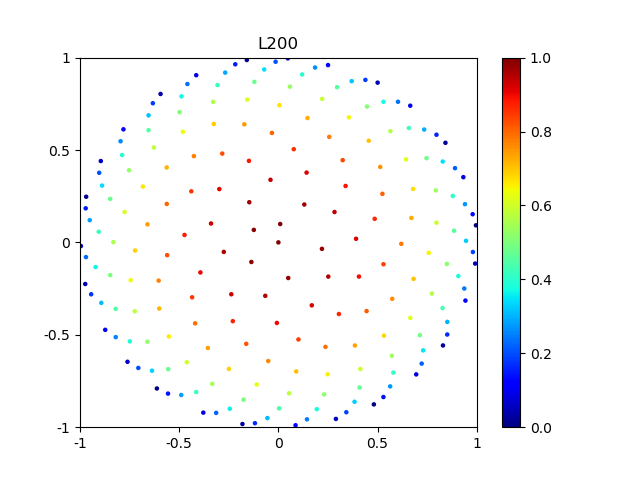

The file beside this chart, header and first rows:
0.0, -0.0, 0.0
-0.09963, 0.009052, 0.0
-0.06766, -0.1244, -0.0
0.1062, -0.1374, -0.0
0.1939, 0.05056, 0.0
0.0349, 0.2214, 0.0
-0.2065, 0.1339, 0.0
-0.2191, -0.151, -0.0
0.05139, -0.2792, -0.0
0.2933, -0.06919, -0.0
0.1862, 0.2588, 0.0
-0.1652, 0.2907, 0.0
-0.3457, -0.04239, -0.0
-0.1024, -0.3484, -0.0
0.2845, -0.2499, -0.0
0.3475, 0.1801, 0.0
-0.0195, 0.4023, 0.0
-0.3872, 0.154, 0.0
-0.2926, -0.3163, -0.0
0.1632, -0.4098, -0.0
0.451, -0.008524, -0.0
0.1859, 0.4259, 0.0
-0.3104, 0.3635, 0.0
-0.457, -0.1662, -0.0
-0.04032, -0.4934, -0.0
0.4402, -0.2568, -0.0
0.3979, 0.3371, 0.0
-0.128, 0.5112, 0.0
-0.5287, 0.0898, 0.0
-0.28, -0.4743, -0.0
0.3017, -0.473, -0.0
0.5529, 0.1189, 0.0
0.1185, 0.5625, 0.0
-0.461, 0.37, 0.0
-0.5014, -0.3285, -0.0
0.0691, -0.5971, -0.0
0.5811, -0.1951, -0.0
0.3809, 0.4993, 0.0
-0.2659, 0.5744, 0.0
-0.634, -0.04057, -0.0
-0.2098, -0.613, -0.0
0.4534, -0.4857, -0.0
0.6009, 0.2917, 0.0
0.007595, 0.6681, 0.0
-0.6076, 0.3174, 0.0
-0.4858, -0.5025, -0.0
0.2082, -0.6649, -0.0
0.6971, -0.06686, -0.0
0.3104, 0.6466, 0.0
-0.4206, 0.5969, 0.0
-0.6929, -0.225, -0.0
-0.09786, -0.7249, -0.0
0.6079, -0.4476, -0.0
0.5918, 0.4831, 0.0
-0.1329, 0.7429, 0.0
-0.7382, 0.1994, 0.0
-0.4174, -0.6638, -0.0
0.366, -0.6987, -0.0
0.7732, 0.1258, 0.0
0.1985, 0.7683, 0.0
-0.5826, 0.5767, 0.0
... 140 more rows
